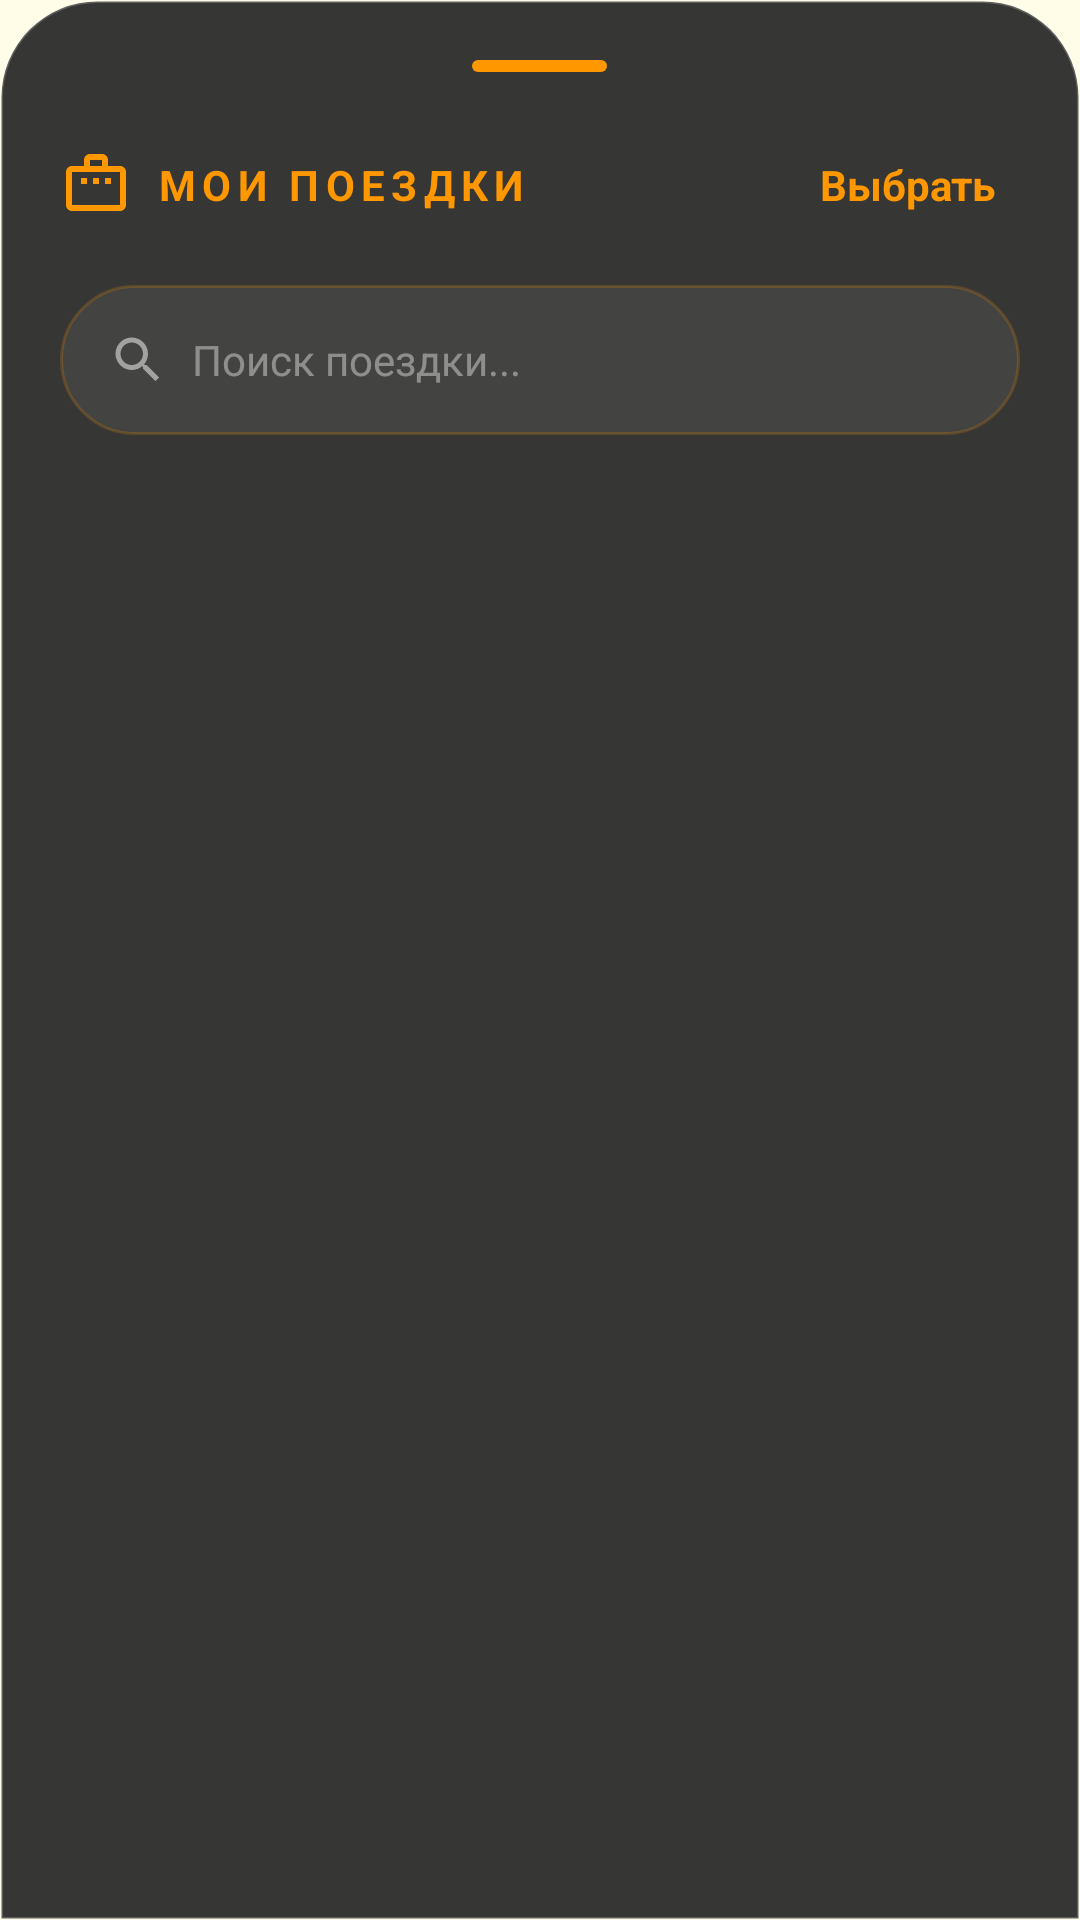

Android layout source for this screen:
<!-- AndroidManifest.xml: application theme Theme.OzTrip -->
<!-- res/layout/bottom_sheet_travel_lists.xml -->
<?xml version="1.0" encoding="utf-8"?>
<LinearLayout
    xmlns:android="http://schemas.android.com/apk/res/android"
    xmlns:app="http://schemas.android.com/apk/res-auto"
    android:layout_width="wrap_content"
    android:layout_height="wrap_content"
    android:minWidth="120dp"
    android:orientation="vertical"
    android:background="@drawable/bg_bottom_sheet_luxury"
    android:padding="20dp">

    
    <View
        android:layout_width="45dp"
        android:layout_height="4dp"
        android:layout_gravity="center"
        android:background="@drawable/bg_handle_orange"
        android:layout_marginBottom="20dp" />

    
    <LinearLayout
        android:id="@+id/headerLayout"
        android:layout_width="match_parent"
        android:layout_height="wrap_content"
        android:orientation="horizontal"
        android:gravity="center_vertical"
        android:layout_marginBottom="16dp">

        <ImageView
            android:layout_width="24dp"
            android:layout_height="24dp"
            android:src="@drawable/ic_list_travel"
            app:tint="#FF9800"
            android:layout_marginEnd="8dp" />

        <TextView
            android:layout_width="0dp"
            android:layout_height="wrap_content"
            android:layout_weight="1"
            android:text="@string/text_52"
            android:textColor="#FF9800"
            android:textSize="14sp"
            android:textStyle="bold"
            android:letterSpacing="0.15" />

        <TextView
            android:id="@+id/btnSelect"
            android:layout_width="wrap_content"
            android:layout_height="wrap_content"
            android:text="@string/text_53"
            android:textColor="#FF9800"
            android:textSize="14sp"
            android:textStyle="bold"
            android:padding="8dp"
            android:background="?attr/selectableItemBackgroundBorderless"
            android:clickable="true"
            android:focusable="true" />
    </LinearLayout>

    
    <LinearLayout
        android:id="@+id/selectionToolbar"
        android:layout_width="match_parent"
        android:layout_height="wrap_content"
        android:orientation="horizontal"
        android:gravity="center_vertical"
        android:layout_marginBottom="8dp"
        android:background="@android:color/transparent"
        android:visibility="gone"
        android:paddingVertical="4dp">

        <TextView
            android:id="@+id/tvSelectedCount"
            android:layout_width="0dp"
            android:layout_height="wrap_content"
            android:layout_weight="1"
            android:text="@string/text_54"
            android:textColor="#FF9800"
            android:textSize="14sp" />

        <Button
            android:id="@+id/btnCancelSelection"
            android:layout_width="wrap_content"
            android:layout_height="36dp"
            android:text="@string/text_55"
            android:textColor="#B0B0B0"
            android:background="?attr/selectableItemBackgroundBorderless"
            android:textAllCaps="false"
            android:layout_marginEnd="8dp" />

        <Button
            android:id="@+id/btnDeleteSelected"
            android:layout_width="wrap_content"
            android:layout_height="36dp"
            android:text="@string/text_56"
            android:textColor="#FF5252"
            android:background="?attr/selectableItemBackgroundBorderless"
            android:textAllCaps="false"
            android:enabled="false" />
    </LinearLayout>

    
    
    <LinearLayout
        android:layout_width="match_parent"
        android:layout_height="50dp"
        android:orientation="horizontal"
        android:gravity="center_vertical"
        android:background="@drawable/bg_search_glass"
        android:paddingHorizontal="16dp"
        android:layout_marginBottom="12dp">

        <ImageView
            android:layout_width="20dp"
            android:layout_height="20dp"
            android:src="@drawable/ic_search_mini"
            app:tint="#80FFFFFF" />

        <EditText
            android:id="@+id/etSearchList"
            android:layout_width="0dp"
            android:layout_height="match_parent"
            android:layout_weight="1"
            android:hint="@string/text_57"
            android:textColor="?colorOnPrimary"
            android:textColorHint="#66FFFFFF"
            android:background="@null"
            android:textSize="14sp"
            android:inputType="text"
            android:paddingHorizontal="8dp" />
    </LinearLayout>

    
    <androidx.recyclerview.widget.RecyclerView
        android:id="@+id/rvSheetTravelLists"
        android:layout_width="match_parent"
        android:layout_height="wrap_content"
        android:maxHeight="300dp"
        android:overScrollMode="never"
        android:paddingVertical="4dp" />

</LinearLayout>
<!-- resources referenced by this layout -->
<resources>
  <!-- drawable bg_bottom_sheet_luxury (drawable) -->
  <?xml version="1.0" encoding="utf-8"?>
  <shape xmlns:android="http://schemas.android.com/apk/res/android">
      <solid android:color="#E6212121" />
  
      <corners
          android:topLeftRadius="32dp"
          android:topRightRadius="32dp"
          android:bottomLeftRadius="0dp"
          android:bottomRightRadius="0dp" />
  
      <stroke
          android:width="1dp"
          android:color="#33FFFFFF" />
  </shape>
  <!-- drawable bg_handle_orange (drawable) -->
  <?xml version="1.0" encoding="utf-8"?>
  <shape xmlns:android="http://schemas.android.com/apk/res/android"
      android:shape="rectangle">
      <solid android:color="#FF9800" />
      <corners android:radius="2dp" />
  </shape>
  <!-- drawable bg_search_glass (drawable) -->
  <?xml version="1.0" encoding="utf-8"?>
  <shape xmlns:android="http://schemas.android.com/apk/res/android"
      android:shape="rectangle">
      <corners android:radius="25dp" />
      <solid android:color="#10FFFFFF" />
      <stroke android:width="1dp" android:color="#33FF9800" />
  </shape>
  <!-- drawable ic_list_travel (drawable) -->
  <vector xmlns:android="http://schemas.android.com/apk/res/android"
      android:width="24dp"
      android:height="24dp"
      android:viewportWidth="24"
      android:viewportHeight="24">
      <path
          android:fillColor="#FF000000"
          android:pathData="M20,6h-4V4c0,-1.11 -0.89,-2 -2,-2H10C8.89,2 8,2.89 8,4v2H4C2.89,6 2,6.89 2,8v11c0,1.11 0.89,2 2,2h16c1.11,0 2,-0.89 2,-2V8C22,6.89 21.11,6 20,6zM10,4h4v2h-4V4zM20,19H4V8h16V19z" />
      <path
          android:fillColor="#FF000000"
          android:pathData="M7,10h2v2H7zM11,10h2v2H11zM15,10h2v2H15z" />
  </vector>
  <!-- drawable ic_search_mini (drawable) -->
  <vector xmlns:android="http://schemas.android.com/apk/res/android"
      android:width="24dp"
      android:height="24dp"
      android:viewportWidth="24"
      android:viewportHeight="24">
      <path
          android:fillColor="?colorOnPrimary"
          android:pathData="M15.5,14h-0.79l-0.28,-0.27C15.41,12.59 16,11.11 16,9.5 16,5.91 13.09,3 9.5,3S3,5.91 3,9.5 5.91,16 9.5,16c1.61,0 3.09,-0.59 4.23,-1.57l0.27,0.28v0.79l5,4.99L20.49,19l-4.99,-5zM9.5,14C7.01,14 5,11.99 5,9.5S7.01,5 9.5,5 14,7.01 14,9.5 11.99,14 9.5,14z" />
  </vector>
  <string name="text_52">МОИ ПОЕЗДКИ</string>
  <string name="text_53">Выбрать</string>
  <string name="text_54">0 выбрано</string>
  <string name="text_55">Отмена</string>
  <string name="text_56">Удалить</string>
  <string name="text_57">Поиск поездки...</string>
  <style name="Theme.OzTrip" parent="Theme.MaterialComponents.DayNight.NoActionBar">
          
          <item name="colorPrimary">#FF9800</item>
          <item name="colorPrimaryVariant">#E65100</item>
          <item name="colorOnPrimary">#FFFFFF</item>
          <item name="colorSecondary">#FF9800</item>
          <item name="colorSecondaryVariant">#E65100</item>
          <item name="colorOnSecondary">#FFFFFF</item>
  
          
          <item name="android:colorBackground">#FFFDE7</item>
          <item name="colorSurface">#FFFFFF</item>
          <item name="colorOnSurface">#212121</item>
  
          
          <item name="android:textColorPrimary">#212121</item>
          <item name="android:textColorSecondary">#757575</item>
      </style>
</resources>
